The GitHub repository sakitaka/aiseminar_for_C contains a labelled image folder "data" with 2 categories: can, PET bottle. Examples follow, each with its label.

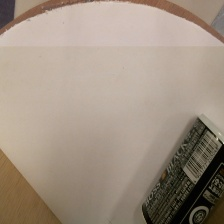
Label: can

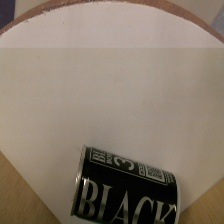
Label: can

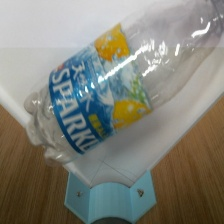
Label: PET bottle

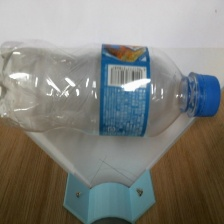
Label: PET bottle

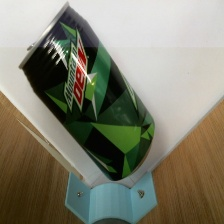
Label: can

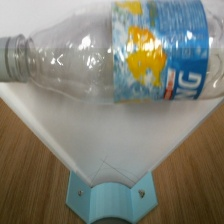
Label: PET bottle
